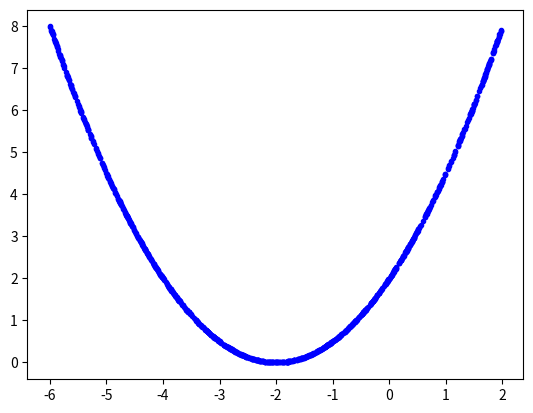

Write the Python code that produced this figure.
import numpy as np
import time
import matplotlib.pyplot as plt

NUM_SAMPLES = 1000

np.random.seed(int(time.time()))

ps = np.random.uniform(-6, 2, NUM_SAMPLES)

es = 0.5*(ps+2)**2

plt.plot(ps, es, 'b.')
plt.show()

p = 0
E = 0.5*(p+2)**2
lr = 0.5

for i in range(2):
	DpE = p+2
	p = p - lr*DpE
	print('p :', p)